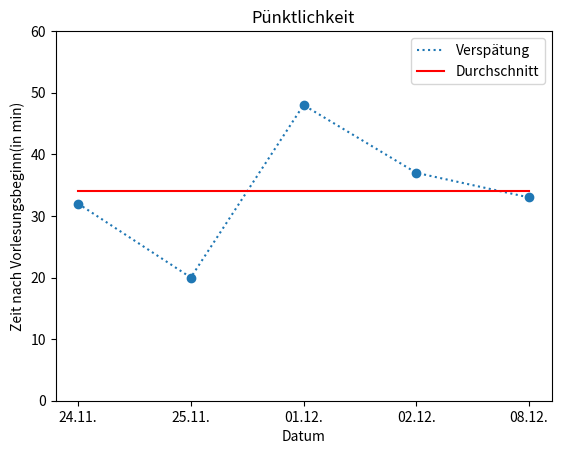

Reproduce this figure in Python.
import matplotlib.pyplot as plt
import numpy as np

x = np.array([0,1,2,3,4])
y = np.array([32,20,48,37,33])
avg = int((np.sum(y)/len(y)))
#avg_arr = np.array([])
avg_arr = np.full((len(y)), avg)
for i in range(0, len(y)):
    np.append(avg_arr, avg)
#print(avg_arr)
#print(avg)
my_xticks = ['24.11.','25.11.','01.12.','02.12.', '08.12.']
# [redacted]
plt.title('Punctuality')
plt.xticks(x, my_xticks)
plt.xlabel("Datum")
plt.ylabel("Zeit nach Vorlesungsbeginn(in min)")
plt.ylim([0, 60])
"""
fig, ax = plt.subplots(figsize=(5, 2.7), layout='constrained')
ax.set_xlabel('Datum')
ax.set_ylabel('Zeit nach Vorlesungsbeginn in min');
"""
plt.plot(x, y, linestyle=':', label='Verspätung')
plt.plot(x, avg_arr, color='r', label='Durchschnitt')
plt.scatter(x,y)
plt.title('Pünktlichkeit')
plt.legend()
plt.xlabel("Datum")
plt.ylabel("Zeit nach Vorlesungsbeginn(in min)")
plt.show()
